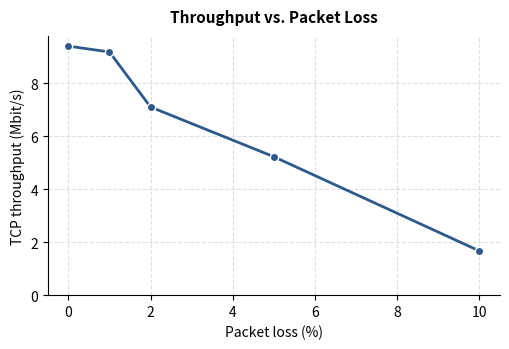
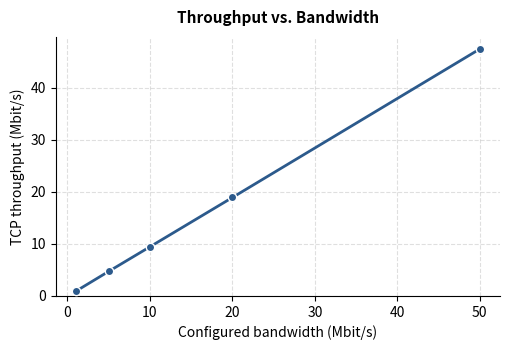
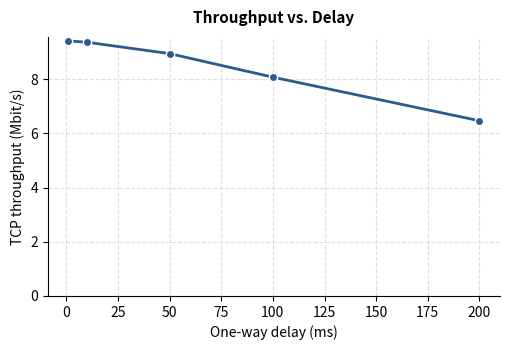

The matplotlib source for these figures, in order:
"""
plot_results.py — generates the three throughput figures from the
network performance experiments (Mininet, iperf3).
Run: python3 plot_results.py
"""
import matplotlib.pyplot as plt

# Measured throughput (Mbit/s), receiver-side, from iperf3
loss_x  = [0, 1, 2, 5, 10];      loss_y = [9.41, 9.19, 7.11, 5.23, 1.67]
bw_x    = [1, 5, 10, 20, 50];    bw_y   = [0.90, 4.72, 9.44, 18.9, 47.4]
delay_x = [1, 10, 50, 100, 200]; delay_y = [9.42, 9.37, 8.95, 8.08, 6.47]

BLUE = "#2c5a8c"

def chart(x, y, xlabel, title, fname):
    fig, ax = plt.subplots(figsize=(5.2, 3.6))
    ax.plot(x, y, marker='o', color=BLUE, linewidth=2, markersize=6,
            markerfacecolor=BLUE, markeredgecolor='white', zorder=3)
    ax.set_xlabel(xlabel, fontsize=10)
    ax.set_ylabel("TCP throughput (Mbit/s)", fontsize=10)
    ax.set_title(title, fontsize=11, fontweight='bold', pad=10)
    ax.grid(True, linestyle='--', alpha=0.4)
    ax.spines['top'].set_visible(False)
    ax.spines['right'].set_visible(False)
    ax.set_ylim(bottom=0)
    fig.tight_layout()
    fig.savefig(fname, dpi=150, bbox_inches='tight')
    plt.close(fig)

chart(loss_x,  loss_y,  "Packet loss (%)",             "Throughput vs. Packet Loss", "fig_loss.png")
chart(bw_x,    bw_y,    "Configured bandwidth (Mbit/s)", "Throughput vs. Bandwidth",   "fig_bandwidth.png")
chart(delay_x, delay_y, "One-way delay (ms)",           "Throughput vs. Delay",       "fig_delay.png")
print("Saved fig_loss.png, fig_bandwidth.png, fig_delay.png")
